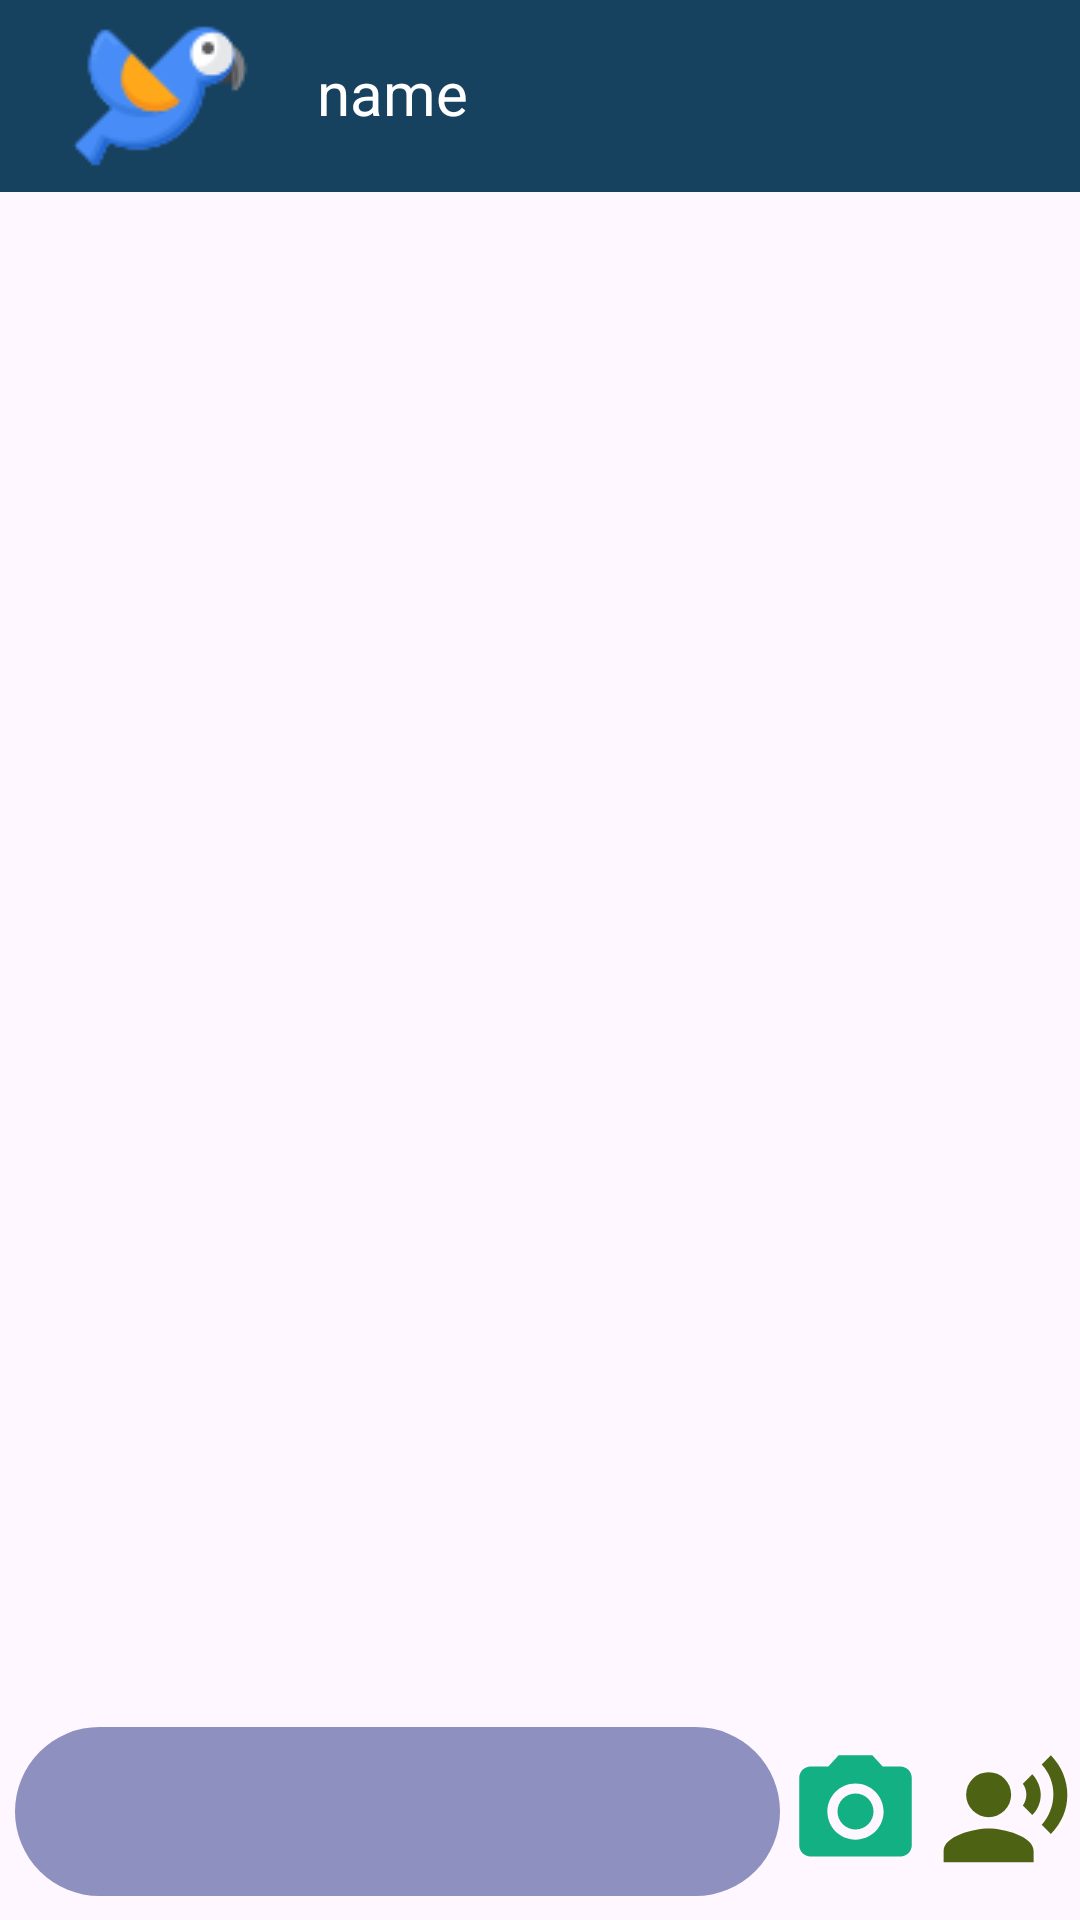

Layout XML and referenced resources for this Android screen:
<!-- AndroidManifest.xml: application theme Theme.Chatme -->
<!-- res/layout/chatscreen_ui_activity.xml -->
<?xml version="1.0" encoding="utf-8"?>
<LinearLayout xmlns:android="http://schemas.android.com/apk/res/android"
    xmlns:app="http://schemas.android.com/apk/res-auto"
    xmlns:tools="http://schemas.android.com/tools"
    android:layout_width="match_parent"
    android:layout_height="match_parent"
    android:orientation="vertical"
    tools:context=".chatscreen">


    <androidx.constraintlayout.widget.ConstraintLayout
        android:layout_width="match_parent"
        android:layout_height="match_parent"

        >

        

        <androidx.appcompat.widget.Toolbar
            android:id="@+id/toolbar"
            android:layout_width="match_parent"
            android:layout_height="wrap_content"
            android:background="#16425F"
            android:minHeight="?attr/actionBarSize"
            android:theme="?attr/actionBarTheme"
            app:layout_constraintEnd_toEndOf="parent"
            app:layout_constraintHorizontal_bias="0.0"
            app:layout_constraintStart_toStartOf="parent"
            app:layout_constraintTop_toTopOf="parent"
            app:titleTextColor="#ffff" />

        <ImageView
            android:id="@+id/backbtn"
            android:layout_width="wrap_content"
            android:layout_height="wrap_content"
            app:layout_constraintBottom_toBottomOf="@+id/toolbar"
            app:layout_constraintEnd_toEndOf="@+id/toolbar"
            app:layout_constraintHorizontal_bias="0.041"
            app:layout_constraintStart_toStartOf="parent"
            app:layout_constraintTop_toTopOf="@+id/toolbar"
            app:layout_constraintVertical_bias="0.53"
            app:srcCompat="@drawable/backbtn" />

        <ImageView
            android:id="@+id/user_image"
            android:layout_width="wrap_content"
            android:layout_height="wrap_content"
            app:layout_constraintBottom_toBottomOf="@+id/toolbar"
            app:layout_constraintEnd_toEndOf="parent"
            app:layout_constraintHorizontal_bias="0.024"
            app:layout_constraintStart_toEndOf="@+id/backbtn"
            app:layout_constraintTop_toTopOf="parent"
            app:layout_constraintVertical_bias="0.51"
            app:srcCompat="@drawable/parrot" />

        <TextView
            android:id="@+id/name"
            android:layout_width="wrap_content"
            android:layout_height="wrap_content"
            android:text="name"
            android:textColor="@color/white"
            android:textSize="20sp"
            app:layout_constraintBottom_toBottomOf="@+id/toolbar"
            app:layout_constraintEnd_toEndOf="parent"
            app:layout_constraintHorizontal_bias="0.09"
            app:layout_constraintStart_toEndOf="@+id/user_image"
            app:layout_constraintTop_toTopOf="@+id/toolbar"
            app:layout_constraintVertical_bias="0.466" />

        <androidx.recyclerview.widget.RecyclerView
            android:id="@+id/chat_rv"
            android:layout_width="match_parent"

            android:layout_height="0dp"
            android:contentDescription="@string/app_name"
            app:layout_constraintBottom_toTopOf="@+id/linear"
            app:layout_constraintEnd_toEndOf="parent"
            app:layout_constraintHorizontal_bias="1.0"
            app:layout_constraintStart_toStartOf="parent"
            app:layout_constraintTop_toBottomOf="@+id/toolbar"
            app:layout_constraintVertical_bias="1.0"
            android:longClickable="true"
            android:backgroundTint="#AE16073C"
            >

        </androidx.recyclerview.widget.RecyclerView>

        <LinearLayout
            android:id="@+id/linear"
            android:layout_width="match_parent"
            android:layout_height="wrap_content"
            android:layout_gravity="bottom"
            android:gravity="center"
            android:orientation="horizontal"
            android:layout_marginBottom="8dp"
            android:paddingTop="2dp"
            app:layout_constraintBottom_toBottomOf="parent">

            <EditText
                android:id="@+id/editTextText"
                android:layout_width="wrap_content"
                android:layout_height="wrap_content"
                android:layout_marginStart="5dp"
                android:layout_weight="9"
                android:background="@drawable/chat_bg"
                android:ems="10"
                android:hint="write here"
                android:inputType="text"
                android:padding="16dp"
                android:textColor="@color/black"

                android:textColorHint="@color/chat_editText" />

            <ImageView
                android:id="@+id/sendBtn"
                android:layout_width="wrap_content"
                android:layout_height="wrap_content"
                android:layout_weight="1"
                android:visibility="gone"
                android:layout_gravity="center"
                app:srcCompat="@drawable/send_24" />
            <ImageView
                android:id="@+id/imagebtn"
                android:layout_width="wrap_content"
                android:layout_height="wrap_content"
                android:layout_weight="1"
                android:layout_gravity="center"
                app:srcCompat="@drawable/baseline_photo_camera_24" />
            <ImageView
                android:id="@+id/voiceassistbtn"
                android:layout_width="wrap_content"
                android:layout_height="wrap_content"
                android:layout_weight="1"
                android:layout_gravity="center"
                app:srcCompat="@drawable/baseline_record_voice_over_24" />
















        </LinearLayout>

        

        

        

    </androidx.constraintlayout.widget.ConstraintLayout>

</LinearLayout>
<!-- resources referenced by this layout -->
<resources>
  <color name="black">#FF000000</color>
  <color name="chat_editText">#8E91BF</color>
  <color name="white">#FFFFFFFF</color>
  <!-- drawable baseline_photo_camera_24 (drawable) -->
  <vector android:autoMirrored="true" android:height="45dp"
      android:tint="#12B083" android:viewportHeight="24"
      android:viewportWidth="24" android:width="45dp" xmlns:android="http://schemas.android.com/apk/res/android">
      <path android:fillColor="@android:color/white" android:pathData="M12,12m-3.2,0a3.2,3.2 0,1 1,6.4 0a3.2,3.2 0,1 1,-6.4 0"/>
      <path android:fillColor="@android:color/white" android:pathData="M9,2L7.17,4L4,4c-1.1,0 -2,0.9 -2,2v12c0,1.1 0.9,2 2,2h16c1.1,0 2,-0.9 2,-2L22,6c0,-1.1 -0.9,-2 -2,-2h-3.17L15,2L9,2zM12,17c-2.76,0 -5,-2.24 -5,-5s2.24,-5 5,-5 5,2.24 5,5 -2.24,5 -5,5z"/>
  </vector>
  <!-- drawable baseline_record_voice_over_24 (drawable) -->
  <vector android:autoMirrored="true" android:height="45dp"
      android:tint="#4E6214" android:viewportHeight="24"
      android:viewportWidth="24" android:width="45dp" xmlns:android="http://schemas.android.com/apk/res/android">
      <path android:fillColor="@android:color/white" android:pathData="M9,9m-4,0a4,4 0,1 1,8 0a4,4 0,1 1,-8 0"/>
      <path android:fillColor="@android:color/white" android:pathData="M9,15c-2.67,0 -8,1.34 -8,4v2h16v-2c0,-2.66 -5.33,-4 -8,-4zM16.76,5.36l-1.68,1.69c0.84,1.18 0.84,2.71 0,3.89l1.68,1.69c2.02,-2.02 2.02,-5.07 0,-7.27zM20.07,2l-1.63,1.63c2.77,3.02 2.77,7.56 0,10.74L20.07,16c3.9,-3.89 3.91,-9.95 0,-14z"/>
  </vector>
  <!-- drawable chat_bg (drawable) -->
  <?xml version="1.0" encoding="utf-8"?>
  <shape xmlns:android="http://schemas.android.com/apk/res/android"
  android:shape="rectangle">
  <corners android:radius="30dp"/>
  <solid android:color="@color/chat_editText"/>
  </shape>
  <!-- drawable parrot: png bitmap (drawable, 2518 bytes) -->
  <!-- drawable send_24 (drawable) -->
  <vector android:autoMirrored="true" android:height="40dp"
      android:tint="#2D1847" android:viewportHeight="24"
      android:viewportWidth="24" android:width="40dp" xmlns:android="http://schemas.android.com/apk/res/android">
      <path android:fillColor="@android:color/white" android:pathData="M2.01,21L23,12 2.01,3 2,10l15,2 -15,2z"/>
  </vector>
  <string name="app_name">SubstationSavvy</string>
  <style name="Theme.Chatme" parent="Base.Theme.Chatme" />
  <style name="Base.Theme.Chatme" parent="Theme.Material3.DayNight.NoActionBar">
          
          
          <item name="windowActionBar">false</item>
          <item name="windowNoTitle">true</item>
      </style>
</resources>
